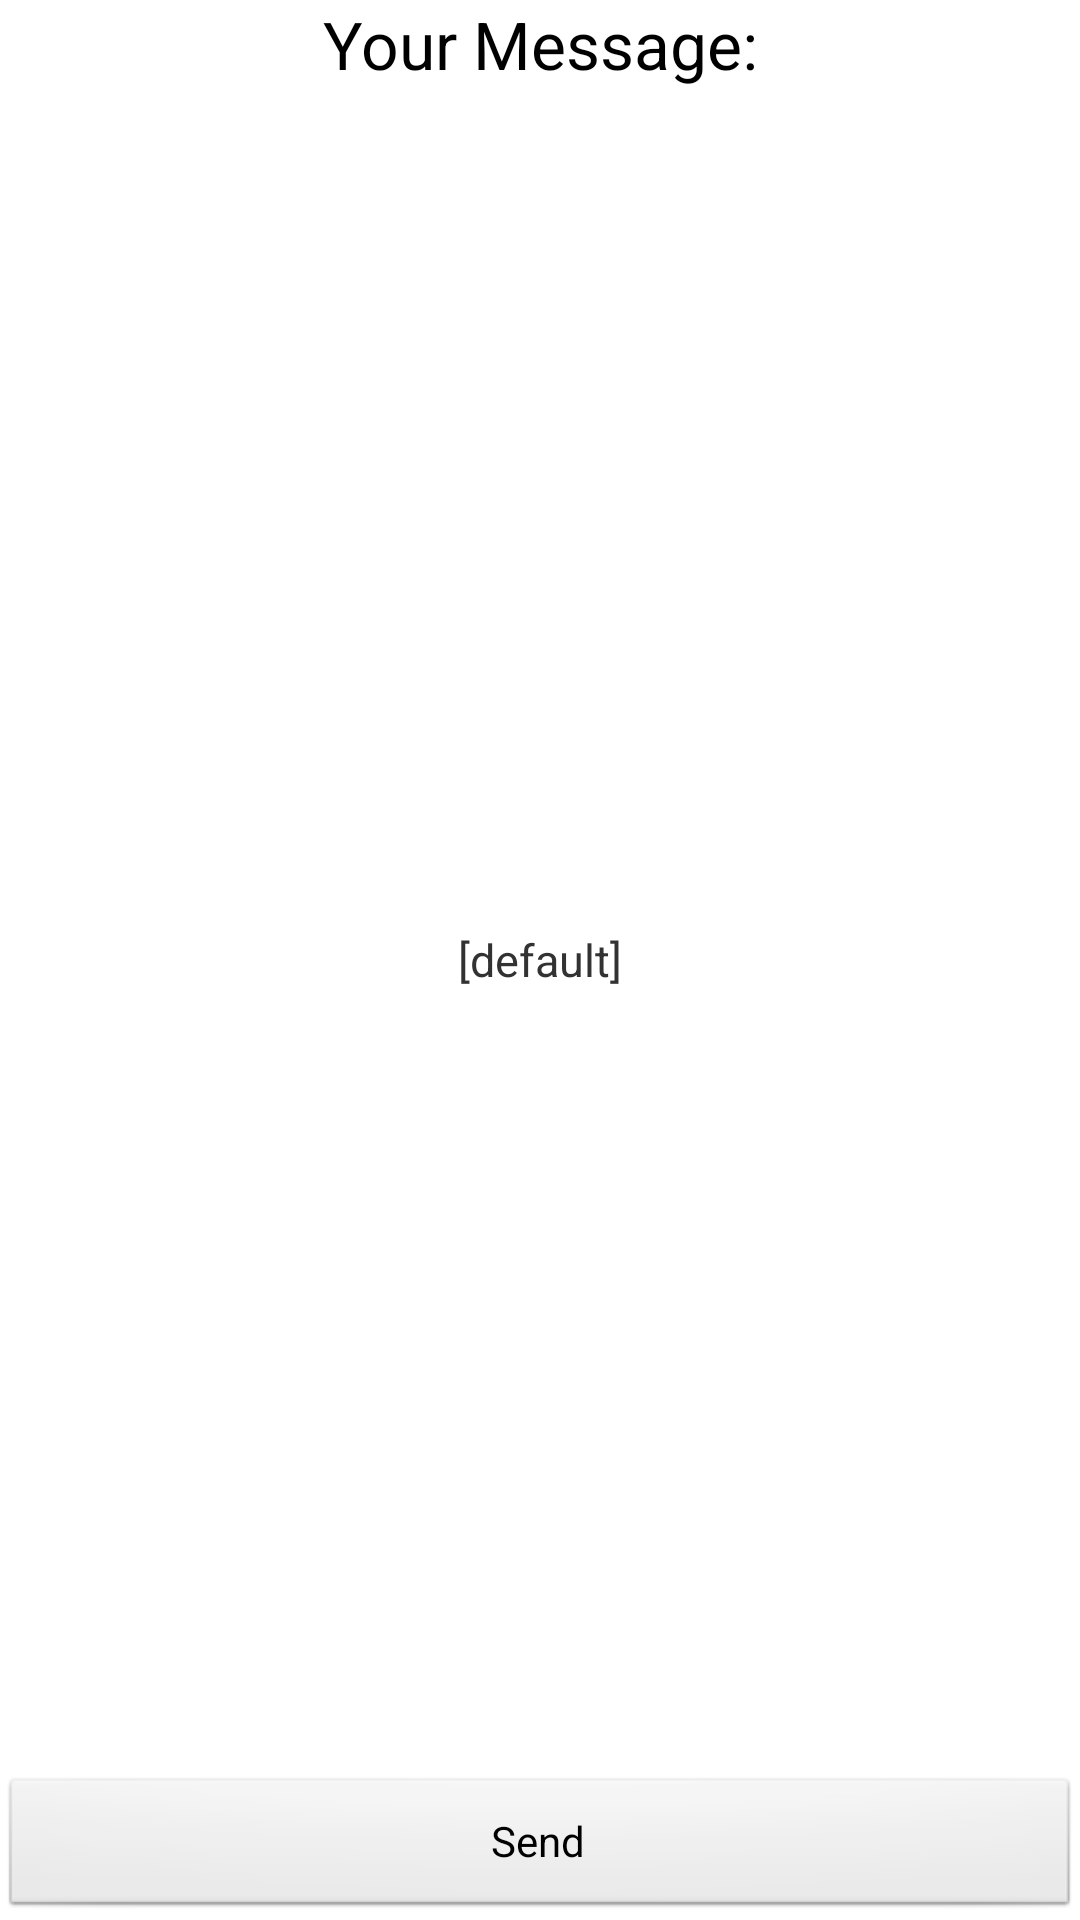

This screen was rendered from an Android layout file. Write that file and the resources it references.
<!-- AndroidManifest.xml: application theme AppTheme -->
<!-- res/layout/next.xml -->
<?xml version="1.0" encoding="utf-8"?>
<RelativeLayout xmlns:android="http://schemas.android.com/apk/res/android"
    android:layout_width="200dp"
    android:layout_height="250dp"
    android:orientation="vertical" >

    <TextView
        android:id="@+id/textView1"
        android:layout_width="match_parent"
        android:layout_height="wrap_content"
        android:layout_alignParentTop="true"
        android:layout_centerHorizontal="true"
        android:gravity="center"
        android:text="Your Message:"
        android:textAppearance="?android:attr/textAppearanceLarge" />

    <TextView
        android:id="@+id/textView2"
        android:layout_width="match_parent"
        android:layout_height="wrap_content"
        android:layout_centerInParent="true"
        android:gravity="center"
        android:textSize="15dp"
        android:text="[default]"/>

    <Button
        android:id="@+id/button1"
        android:layout_width="match_parent"
        android:layout_height="wrap_content"
        android:layout_alignParentBottom="true"
        android:text="Send" />

</RelativeLayout>
<!-- resources referenced by this layout -->
<resources>
  <style name="AppTheme" parent="AppBaseTheme">
          
      </style>
  <style name="AppBaseTheme" parent="@android:style/Theme.Light.NoTitleBar">
          
      </style>
</resources>
